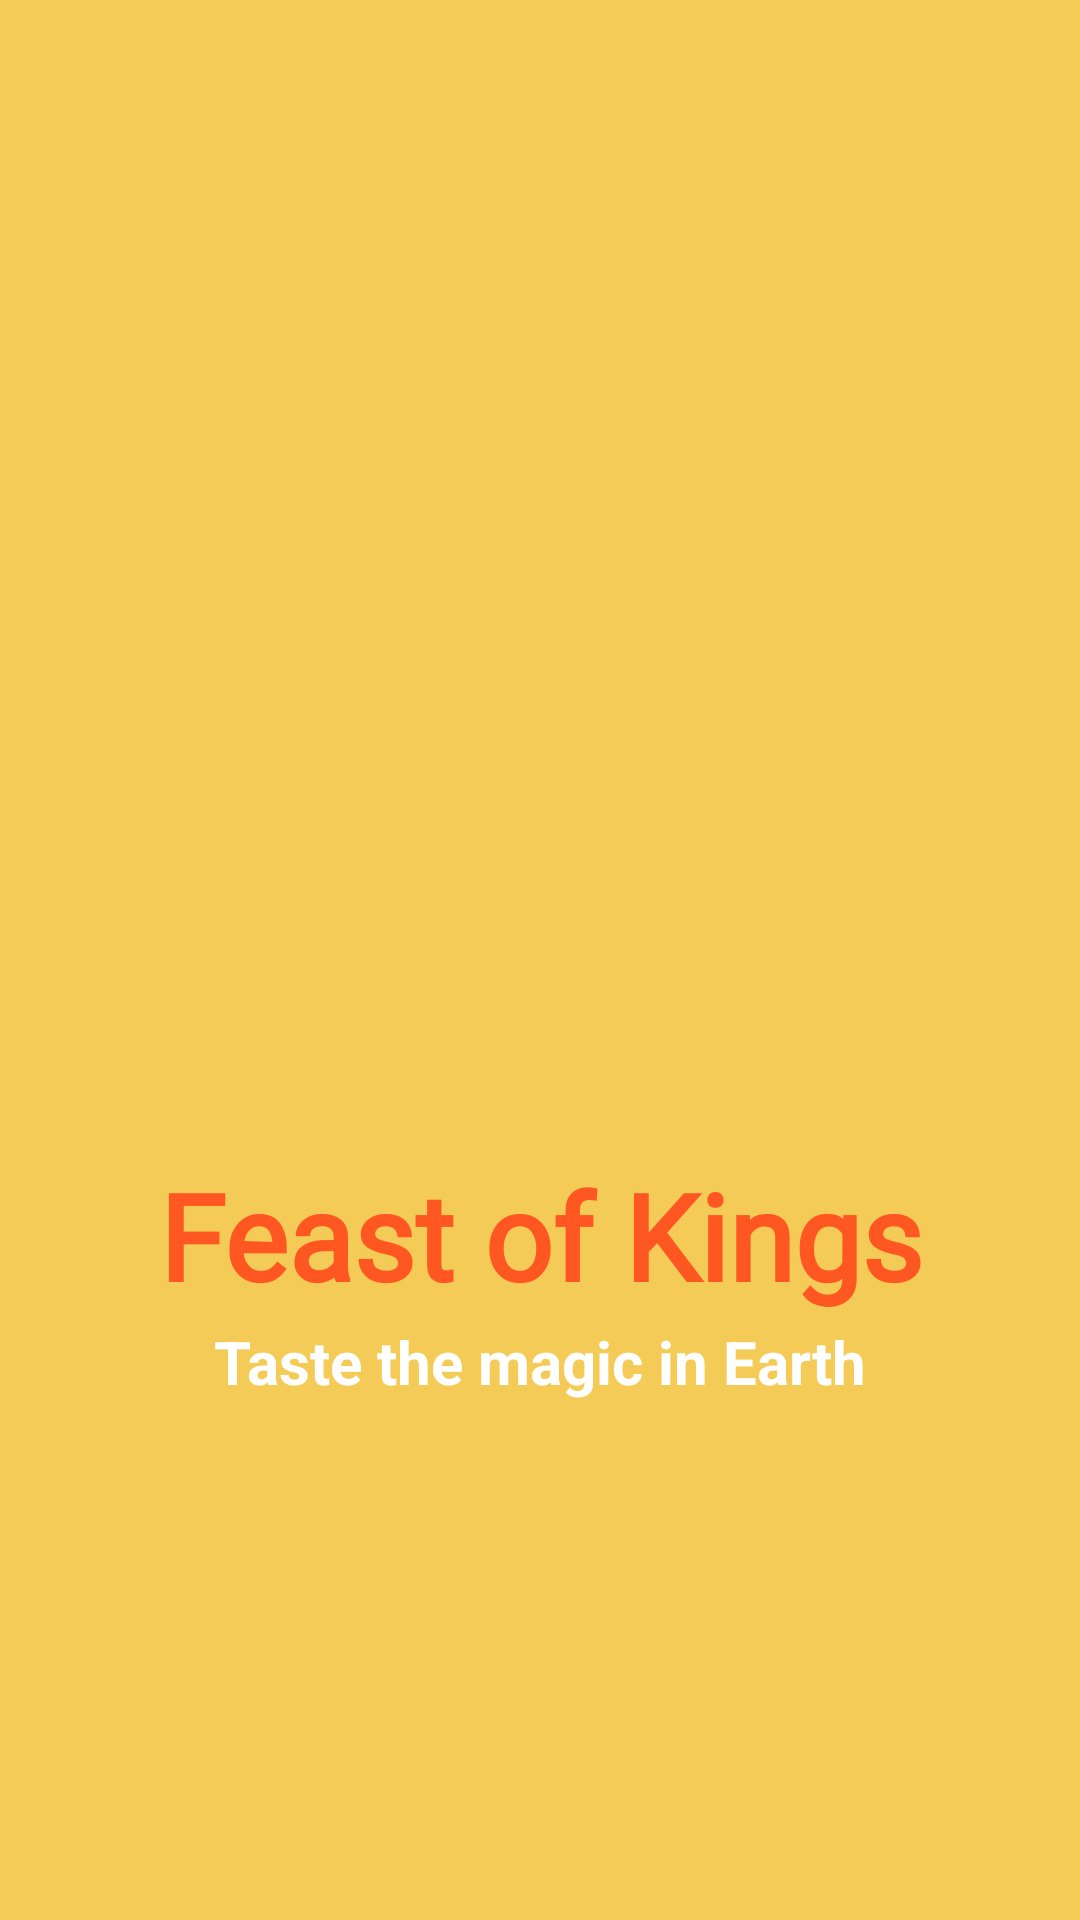

Here is an Android app screen rendered from its layout file. Give the layout XML and the strings, colors and styles it references.
<!-- AndroidManifest.xml: application theme Theme.Revix -->
<!-- res/layout/launching_screen.xml -->
<?xml version="1.0" encoding="utf-8"?>
<androidx.constraintlayout.widget.ConstraintLayout xmlns:android="http://schemas.android.com/apk/res/android"
    xmlns:app="http://schemas.android.com/apk/res-auto"
    xmlns:tools="http://schemas.android.com/tools"
    android:id="@+id/LaunchingScreen"
    android:layout_width="match_parent"
    android:layout_height="match_parent"
    android:background="#FBD05A"
    tools:context=".LaunchingScreen">

    
    <androidx.constraintlayout.widget.ConstraintLayout
        android:layout_width="match_parent"
        android:layout_height="match_parent"
        android:background="#F5CB58">

        
        <ImageView
            android:id="@+id/imageView4"
            android:layout_width="200dp"
            android:layout_height="200dp"
            android:layout_marginBottom="8dp"
            app:layout_constraintBottom_toTopOf="@id/textView"
            app:layout_constraintEnd_toEndOf="parent"
            app:layout_constraintStart_toStartOf="parent"
            app:layout_constraintTop_toTopOf="parent"
            app:layout_constraintVertical_chainStyle="packed"
            app:srcCompat="@drawable/logo" />

        
        <TextView
            android:id="@+id/textView"
            android:layout_width="wrap_content"
            android:layout_height="wrap_content"
            android:fontFamily="@font/chewy"
            android:text="@string/app_name"
            android:textAlignment="center"
            android:textColor="#FF5722"
            android:textSize="40sp"
            android:textStyle="bold"
            app:layout_constraintTop_toBottomOf="@id/imageView4"
            app:layout_constraintStart_toStartOf="parent"
            app:layout_constraintEnd_toEndOf="parent"
            android:layout_marginTop="4dp"
            app:layout_constraintBottom_toTopOf="@id/textView3" />

        
        <TextView
            android:id="@+id/textView3"
            android:layout_width="wrap_content"
            android:layout_height="wrap_content"
            android:layout_marginTop="2dp"
            android:text="@string/textView3"
            android:textColor="#FFFFFF"
            android:textSize="20sp"
            android:textStyle="bold"
            app:layout_constraintBottom_toBottomOf="parent"
            app:layout_constraintEnd_toEndOf="parent"
            app:layout_constraintStart_toStartOf="parent"
            app:layout_constraintTop_toBottomOf="@id/textView" />

    </androidx.constraintlayout.widget.ConstraintLayout>
</androidx.constraintlayout.widget.ConstraintLayout>
<!-- resources referenced by this layout -->
<resources>
  <!-- drawable logo: png bitmap (drawable, 4355 bytes) -->
  <string name="app_name">Feast of Kings</string>
  <string name="textView3">"Taste the magic in Earth</string>
</resources>
